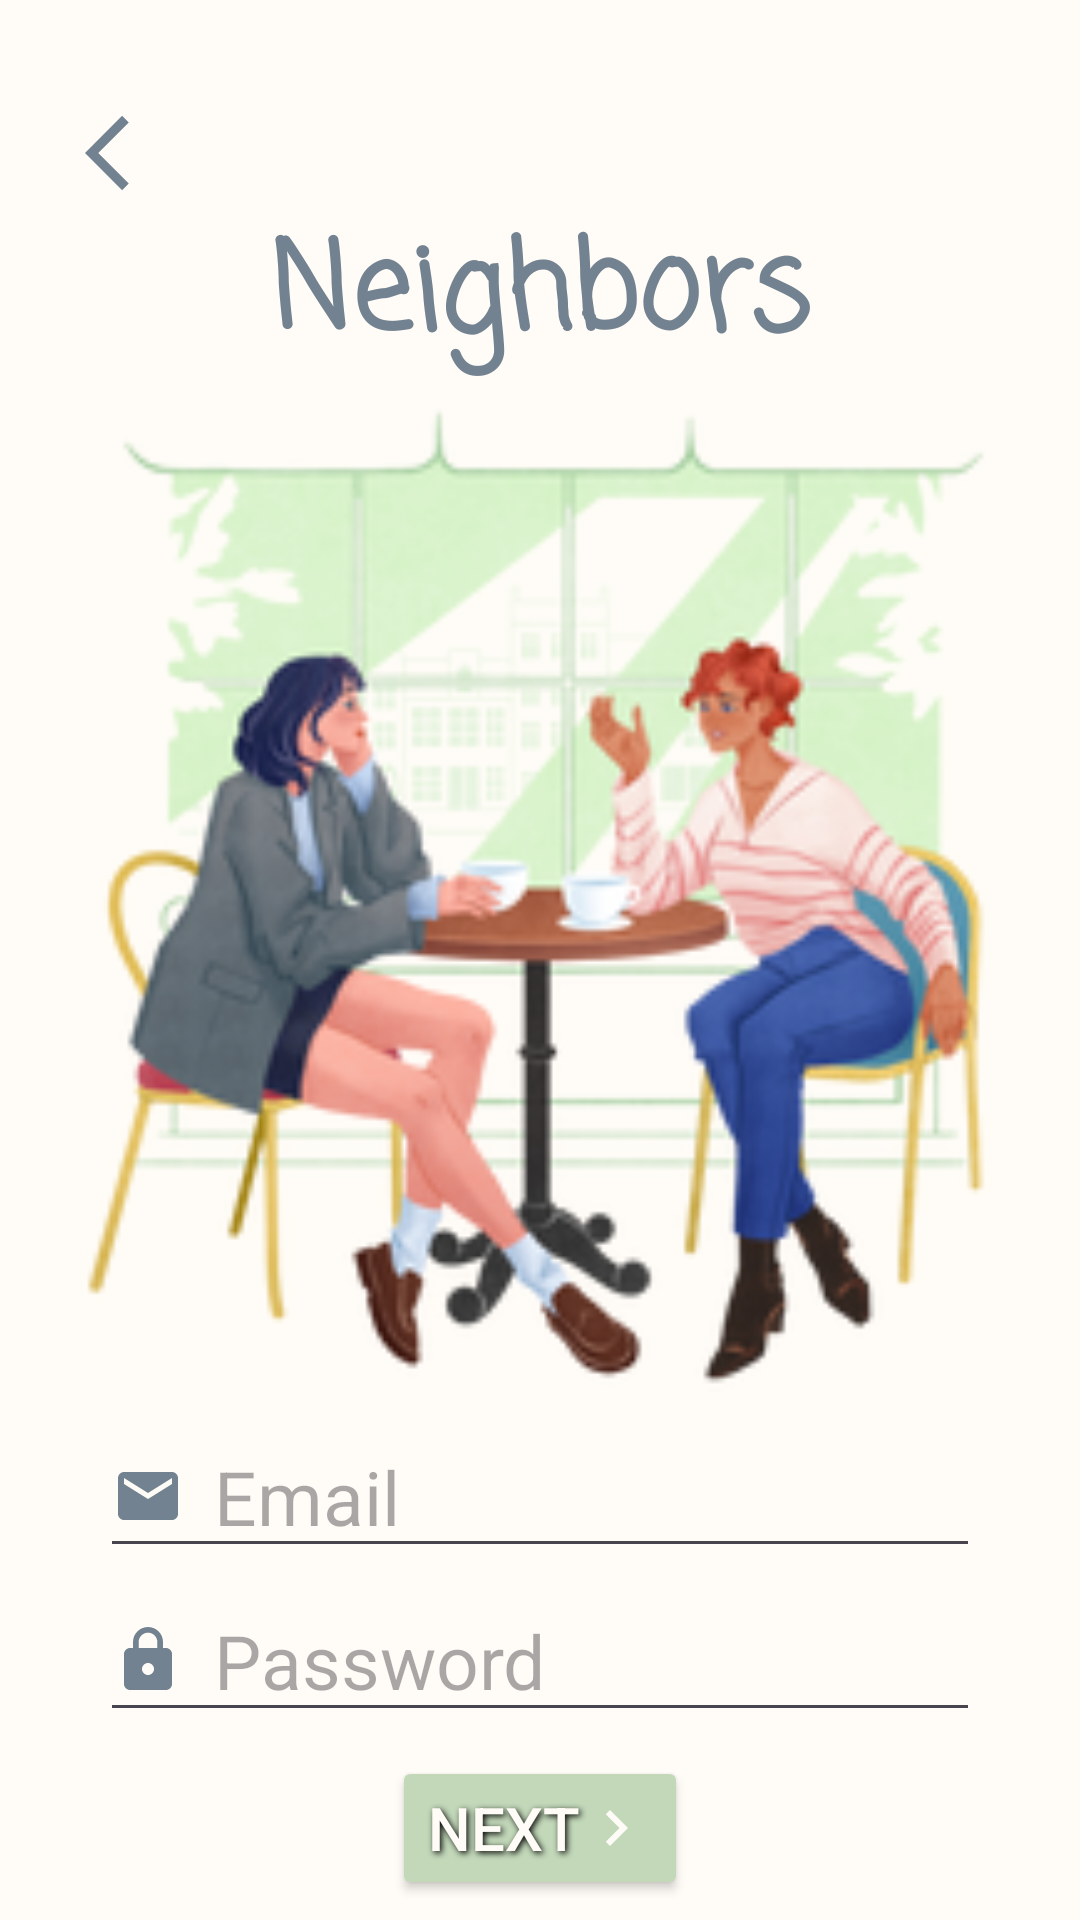

The Android layout XML behind this screen, and the referenced resources:
<!-- AndroidManifest.xml: application theme Theme.Grannar -->
<!-- res/layout/fragment_register.xml -->
<?xml version="1.0" encoding="utf-8"?>
<androidx.constraintlayout.widget.ConstraintLayout xmlns:android="http://schemas.android.com/apk/res/android"
    xmlns:app="http://schemas.android.com/apk/res-auto"
    android:layout_width="match_parent"
    android:layout_height="match_parent"
    android:background="@color/powder">

    <Button
        android:id="@+id/button_next"
        android:layout_width="wrap_content"
        android:layout_height="wrap_content"
        android:layout_marginTop="8dp"
        android:backgroundTint="@color/green"
        android:drawableEnd="@drawable/next_icon"
        android:shadowColor="@color/black"
        android:shadowDx="2"
        android:shadowDy="2"
        android:shadowRadius="5"
        android:text="Next"
        android:textColor="@color/powder"
        android:textSize="20dp"
        app:layout_constraintBottom_toBottomOf="parent"
        app:layout_constraintEnd_toEndOf="parent"
        app:layout_constraintStart_toStartOf="parent"
        app:layout_constraintTop_toBottomOf="@+id/EditText_registerPassword"
        app:layout_constraintVertical_bias="0.021" />

    <ImageView
        android:id="@+id/button_backRegister"
        android:layout_width="30dp"
        android:layout_height="30dp"
        android:layout_marginTop="36dp"
        android:src="@drawable/back_icon"
        app:layout_constraintEnd_toEndOf="parent"
        app:layout_constraintHorizontal_bias="0.086"
        app:layout_constraintStart_toStartOf="parent"
        app:layout_constraintTop_toTopOf="parent" />

    <ImageView
        android:id="@+id/imageview_registerLogo"
        android:layout_width="388dp"
        android:layout_height="331dp"
        android:layout_marginTop="4dp"
        android:contentDescription="title"
        android:src="@drawable/neighbors_icon"
        app:layout_constraintEnd_toEndOf="parent"
        app:layout_constraintStart_toStartOf="parent"
        app:layout_constraintTop_toBottomOf="@+id/textView_registerTitle" />

    <TextView
        android:id="@+id/textView_registerTitle"
        android:layout_width="wrap_content"
        android:layout_height="wrap_content"
        android:layout_marginTop="68dp"
        android:fontFamily="casual"
        android:text="Neighbors"
        android:textColor="@color/dark_blue"
        android:textSize="40sp"
        android:textStyle="bold"
        app:layout_constraintEnd_toEndOf="parent"
        app:layout_constraintStart_toStartOf="parent"
        app:layout_constraintTop_toTopOf="parent" />

    <EditText
        android:id="@+id/EditText_registerPassword"
        android:layout_width="wrap_content"
        android:layout_height="wrap_content"
        android:layout_marginTop="4dp"
        android:drawableStart="@drawable/password_icon"
        android:drawablePadding="10dp"
        android:ems="10"
        android:hint="Password"
        android:inputType="textPassword"
        android:textSize="25sp"
        app:layout_constraintEnd_toEndOf="parent"
        app:layout_constraintStart_toStartOf="parent"
        app:layout_constraintTop_toBottomOf="@+id/editText_registerName" />

    <EditText
        android:id="@+id/editText_registerName"
        android:layout_width="wrap_content"
        android:layout_height="wrap_content"
        android:layout_marginTop="8dp"
        android:drawableStart="@drawable/mail_icon"
        android:drawablePadding="10dp"
        android:ems="10"
        android:hint="Email"
        android:inputType="text"
        android:textSize="25sp"
        app:layout_constraintEnd_toEndOf="parent"
        app:layout_constraintStart_toStartOf="parent"
        app:layout_constraintTop_toBottomOf="@+id/imageview_registerLogo"/>
</androidx.constraintlayout.widget.ConstraintLayout>
<!-- resources referenced by this layout -->
<resources>
  <color name="black">#FF000000</color>
  <color name="dark_blue">#738290</color>
  <color name="green">#C2D8B9</color>
  <color name="powder">#FFFCF7</color>
  <!-- drawable back_icon (drawable) -->
  <vector xmlns:android="http://schemas.android.com/apk/res/android" android:autoMirrored="true" android:height="24dp" android:tint="@color/dark_blue" android:viewportHeight="24" android:viewportWidth="24" android:width="24dp">
        
      <path android:fillColor="@android:color/white" android:pathData="M11.67,3.87L9.9,2.1 0,12l9.9,9.9 1.77,-1.77L3.54,12z"/>
  
  </vector>
  <!-- drawable mail_icon (drawable) -->
  <vector xmlns:android="http://schemas.android.com/apk/res/android" android:height="24dp" android:tint="@color/dark_blue" android:viewportHeight="24" android:viewportWidth="24" android:width="24dp">
        
      <path android:fillColor="@android:color/white" android:pathData="M20,4L4,4c-1.1,0 -1.99,0.9 -1.99,2L2,18c0,1.1 0.9,2 2,2h16c1.1,0 2,-0.9 2,-2L22,6c0,-1.1 -0.9,-2 -2,-2zM20,8l-8,5 -8,-5L4,6l8,5 8,-5v2z"/>
      
  </vector>
  <!-- drawable neighbors_icon: png bitmap (drawable, 75851 bytes) -->
  <!-- drawable next_icon (drawable) -->
  <vector xmlns:android="http://schemas.android.com/apk/res/android" android:autoMirrored="true" android:height="24dp" android:tint="@color/powder" android:viewportHeight="24" android:viewportWidth="24" android:width="24dp">
        
      <path android:fillColor="@android:color/white" android:pathData="M10,6L8.59,7.41 13.17,12l-4.58,4.59L10,18l6,-6z"/>
      
  </vector>
  <!-- drawable password_icon (drawable) -->
  <vector xmlns:android="http://schemas.android.com/apk/res/android" android:height="24dp" android:tint="@color/dark_blue" android:viewportHeight="24" android:viewportWidth="24" android:width="24dp">
        
      <path android:fillColor="@android:color/white" android:pathData="M18,8h-1L17,6c0,-2.76 -2.24,-5 -5,-5S7,3.24 7,6v2L6,8c-1.1,0 -2,0.9 -2,2v10c0,1.1 0.9,2 2,2h12c1.1,0 2,-0.9 2,-2L20,10c0,-1.1 -0.9,-2 -2,-2zM12,17c-1.1,0 -2,-0.9 -2,-2s0.9,-2 2,-2 2,0.9 2,2 -0.9,2 -2,2zM15.1,8L8.9,8L8.9,6c0,-1.71 1.39,-3.1 3.1,-3.1 1.71,0 3.1,1.39 3.1,3.1v2z"/>
      
  </vector>
  <style name="Theme.Grannar" parent="Base.Theme.Grannar" />
  <style name="Base.Theme.Grannar" parent="Theme.Material3.DayNight.NoActionBar">
  
          <item name="colorPrimary">@color/green</item>
  
          <item name="android:statusBarColor">?attr/colorPrimary</item>
  
          <item name="android:windowBackground">@color/powder</item>
          
          
      </style>
</resources>
